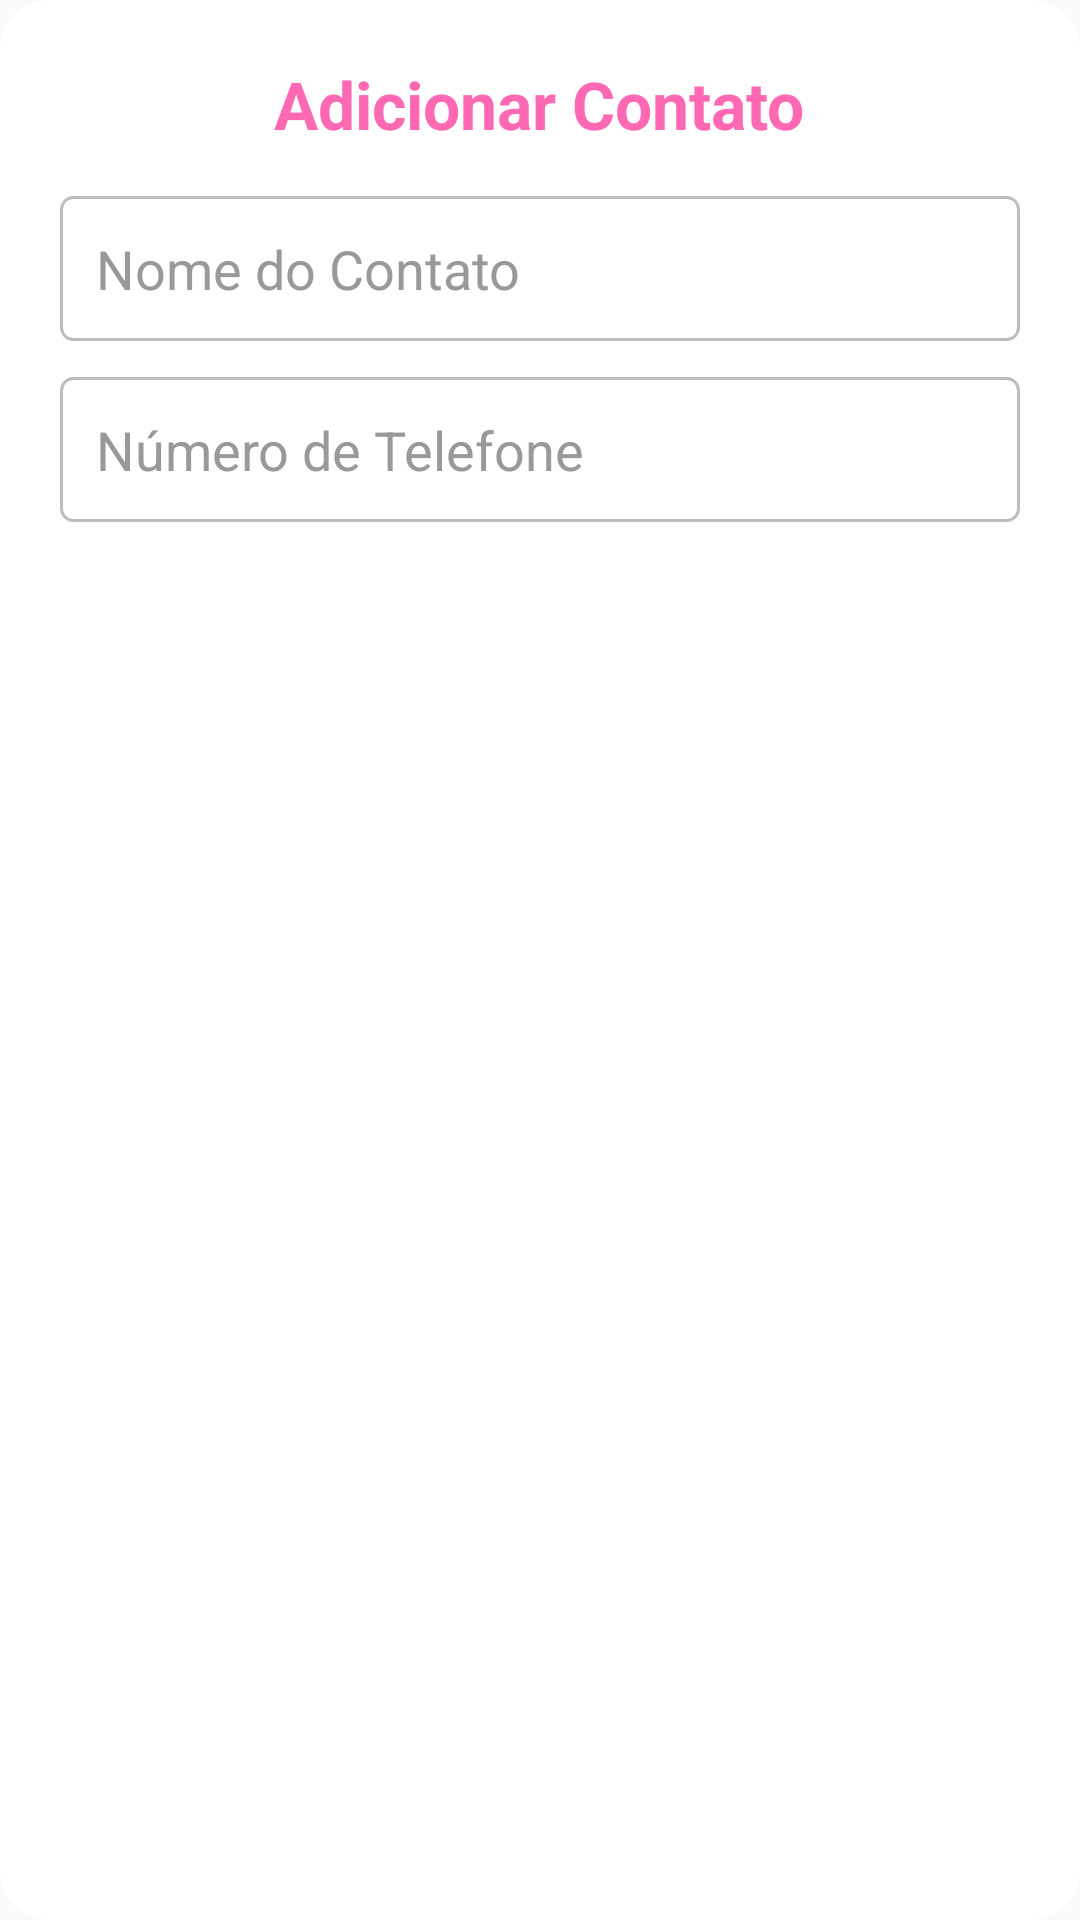

This screen was rendered from an Android layout file. Write that file and the resources it references.
<!-- AndroidManifest.xml: application theme Theme.VozDelas -->
<!-- res/layout/dialog_add_contact.xml -->
<?xml version="1.0" encoding="utf-8"?>
<LinearLayout xmlns:android="http://schemas.android.com/apk/res/android"
    android:layout_width="match_parent"
    android:layout_height="wrap_content"
    android:orientation="vertical"
    android:padding="20dp"
    android:background="@drawable/rounded_dialog_background"> <TextView
    android:id="@+id/dialog_title"
    android:layout_width="wrap_content"
    android:layout_height="wrap_content"
    android:text="Adicionar Contato"
    android:textSize="22sp"
    android:textStyle="bold"
    android:textColor="#FF69B4"
    android:layout_gravity="center_horizontal"
    android:layout_marginBottom="16dp"/>

    <EditText
        android:id="@+id/et_dialog_name"
        android:layout_width="match_parent"
        android:layout_height="wrap_content"
        android:hint="Nome do Contato"
        android:inputType="textPersonName"
        android:padding="12dp"
        android:background="@drawable/rounded_edittext_background" android:layout_marginBottom="12dp"
        android:textColorHint="#999999"
        android:textColor="#333333"/>

    <EditText
        android:id="@+id/et_dialog_phone"
        android:layout_width="match_parent"
        android:layout_height="wrap_content"
        android:hint="Número de Telefone"
        android:inputType="phone"
        android:padding="12dp"
        android:background="@drawable/rounded_edittext_background"
        android:layout_marginBottom="20dp"
        android:textColorHint="#999999"
        android:textColor="#333333"/>

</LinearLayout>
<!-- resources referenced by this layout -->
<resources>
  <!-- drawable rounded_dialog_background (drawable) -->
  <?xml version="1.0" encoding="utf-8"?>
  <shape xmlns:android="http://schemas.android.com/apk/res/android">
      <solid android:color="@android:color/white"/>
      <corners android:radius="16dp"/>
      <padding android:left="10dp" android:top="10dp" android:right="10dp" android:bottom="10dp"/>
  </shape>
  <!-- drawable rounded_edittext_background (drawable) -->
  <?xml version="1.0" encoding="utf-8"?>
  <shape xmlns:android="http://schemas.android.com/apk/res/android">
      <solid android:color="#FFFFFF" /> <corners android:radius="4dp" /> <stroke
      android:width="1dp"
      android:color="#BDBDBD" /> </shape>
  <style name="Theme.VozDelas" parent="Theme.AppCompat.Light">
      </style>
</resources>
